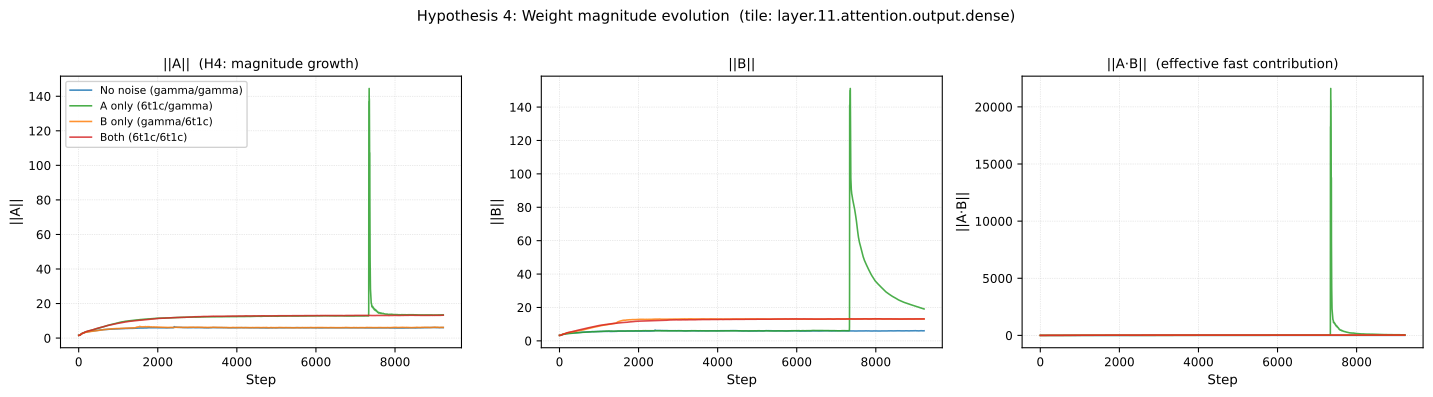

Data behind this chart, as committed beside it:
condition, step, norm_A, norm_B, norm_AB
no_noise, 1, 1.564, 3.263, 0.901
no_noise, 2, 1.566, 3.262, 0.9019
no_noise, 3, 1.569, 3.263, 0.9033
no_noise, 4, 1.572, 3.263, 0.9052
no_noise, 5, 1.574, 3.264, 0.9065
no_noise, 6, 1.576, 3.264, 0.9083
no_noise, 7, 1.58, 3.265, 0.9106
no_noise, 8, 1.584, 3.265, 0.913
no_noise, 9, 1.587, 3.266, 0.9155
no_noise, 10, 1.59, 3.267, 0.9174
no_noise, 11, 1.594, 3.269, 0.9206
no_noise, 12, 1.598, 3.27, 0.9233
no_noise, 13, 1.602, 3.271, 0.9259
no_noise, 14, 1.606, 3.272, 0.9285
no_noise, 15, 1.609, 3.274, 0.9311
no_noise, 16, 1.613, 3.275, 0.9342
no_noise, 17, 1.617, 3.277, 0.9371
no_noise, 18, 1.621, 3.278, 0.9396
no_noise, 19, 1.624, 3.28, 0.9427
no_noise, 20, 1.628, 3.283, 0.9462
no_noise, 21, 1.633, 3.284, 0.9496
no_noise, 22, 1.638, 3.286, 0.954
no_noise, 23, 1.644, 3.29, 0.9599
no_noise, 24, 1.65, 3.292, 0.9652
no_noise, 25, 1.655, 3.294, 0.9691
no_noise, 26, 1.661, 3.299, 0.9766
no_noise, 27, 1.667, 3.301, 0.9822
no_noise, 28, 1.676, 3.306, 0.9923
no_noise, 29, 1.684, 3.31, 1
no_noise, 30, 1.694, 3.313, 1.011
no_noise, 31, 1.703, 3.32, 1.023
no_noise, 32, 1.714, 3.325, 1.037
no_noise, 33, 1.724, 3.331, 1.05
no_noise, 34, 1.736, 3.337, 1.066
no_noise, 35, 1.746, 3.345, 1.084
no_noise, 36, 1.76, 3.351, 1.105
no_noise, 37, 1.777, 3.359, 1.133
no_noise, 38, 1.796, 3.369, 1.165
no_noise, 39, 1.811, 3.379, 1.192
no_noise, 40, 1.834, 3.39, 1.236
no_noise, 41, 1.855, 3.402, 1.278
no_noise, 42, 1.876, 3.417, 1.331
no_noise, 43, 1.902, 3.433, 1.394
no_noise, 44, 1.924, 3.448, 1.446
no_noise, 45, 1.953, 3.464, 1.517
no_noise, 46, 1.974, 3.478, 1.573
no_noise, 47, 2.017, 3.506, 1.7
no_noise, 48, 2.046, 3.535, 1.813
no_noise, 49, 2.077, 3.553, 1.901
no_noise, 50, 2.112, 3.568, 1.99
no_noise, 51, 2.136, 3.583, 2.058
no_noise, 52, 2.161, 3.603, 2.147
no_noise, 53, 2.19, 3.621, 2.229
no_noise, 54, 2.207, 3.636, 2.283
no_noise, 55, 2.24, 3.66, 2.398
no_noise, 56, 2.273, 3.679, 2.507
no_noise, 57, 2.303, 3.691, 2.593
no_noise, 58, 2.312, 3.69, 2.58
no_noise, 59, 2.321, 3.696, 2.596
no_noise, 60, 2.342, 3.706, 2.645
... 36,820 more rows
